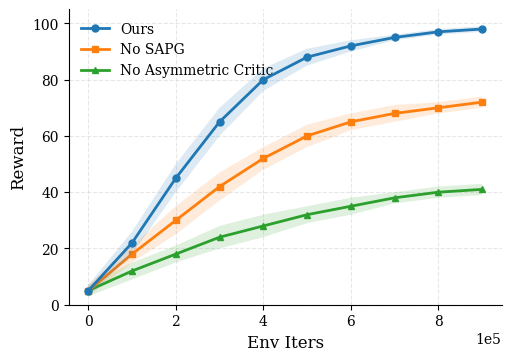

The matplotlib source for this figure:
import matplotlib.pyplot as plt
import numpy as np

# ==========================================
# 1. CONFIGURATION & DATA ENTRY
# ==========================================

ENV_STEPS = [0, 1e5, 2e5, 3e5, 4e5, 5e5, 6e5, 7e5, 8e5, 9e5] 

# Reordered list: "Ours" is FIRST so it appears at the top of the legend
METHODS = ["Ours", "No SAPG", "No Asymmetric Critic"]

# PASTE YOUR REAL DATA HERE
RAW_DATA = {
    "No Asymmetric Critic": {
        "mean": [5, 12, 18, 24, 28, 32, 35, 38, 40, 41],
        "std":  [2,  3,  3,  4,  4,  3,  3,  2,  2,  2]
    },
    "No SAPG": {
        "mean": [5, 18, 30, 42, 52, 60, 65, 68, 70, 72],
        "std":  [2,  3,  5,  5,  4,  4,  3,  3,  2,  2]
    },
    "Ours": {
        "mean": [5, 22, 45, 65, 80, 88, 92, 95, 97, 98],
        "std":  [2,  4,  5,  5,  4,  3,  2,  1,  1,  1]
    }
}

# ==========================================
# 2. PLOTTING SCRIPT
# ==========================================

plt.rcParams.update({
    'font.family': 'serif',
    'font.serif': ['Times New Roman', 'DejaVu Serif'],
    'font.size': 11,
    'axes.labelsize': 12,
    'axes.titlesize': 12,
    'xtick.labelsize': 10,
    'ytick.labelsize': 10,
    'legend.fontsize': 10,
    'lines.linewidth': 2.0,
    'lines.markersize': 5,
    'grid.alpha': 0.3,
})

def plot_single_ablation():
    # Styles configuration
    # Added 'zorder': Higher number means it sits ON TOP of other lines
    styles = {
        "Ours":                 {"color": "#1f77b4", "marker": "o", "zorder": 10}, 
        "No SAPG":              {"color": "#ff7f0e", "marker": "s", "zorder": 5}, 
        "No Asymmetric Critic": {"color": "#2ca02c", "marker": "^", "zorder": 4}  
    }

    fig, ax = plt.subplots(figsize=(5, 3.5), constrained_layout=True)
    
    # Loop through the METHODS list (which puts "Ours" first in the legend)
    for method in METHODS:
        if method in RAW_DATA:
            data = RAW_DATA[method]
            x = np.array(ENV_STEPS)
            y = np.array(data["mean"])
            std = np.array(data["std"])
            
            style = styles[method]
            
            # Plot Line
            # zorder ensures Ours stays on top even if we loop it first
            ax.plot(x, y, label=method, 
                    color=style["color"], marker=style["marker"], 
                    markevery=1, zorder=style["zorder"])
            
            # Plot Shade
            ax.fill_between(x, y - std, y + std, 
                            color=style["color"], alpha=0.15, edgecolor='none', 
                            zorder=style["zorder"]-1) # Shade sits just behind the line

    # Formatting
    ax.set_ylim(0, 105)
    ax.grid(True, linestyle='--')
    ax.spines['top'].set_visible(False)
    ax.spines['right'].set_visible(False)
    
    # Scientific notation
    ax.ticklabel_format(style='sci', axis='x', scilimits=(0,0))
    
    ax.set_xlabel("Env Iters")
    ax.set_ylabel("Reward") 

    # Legend at Upper Left
    # Since "Ours" is first in METHODS list, it will be first (top) in the box.
    ax.legend(loc='upper left', frameon=False)

    plt.show()

if __name__ == "__main__":
    plot_single_ablation()
